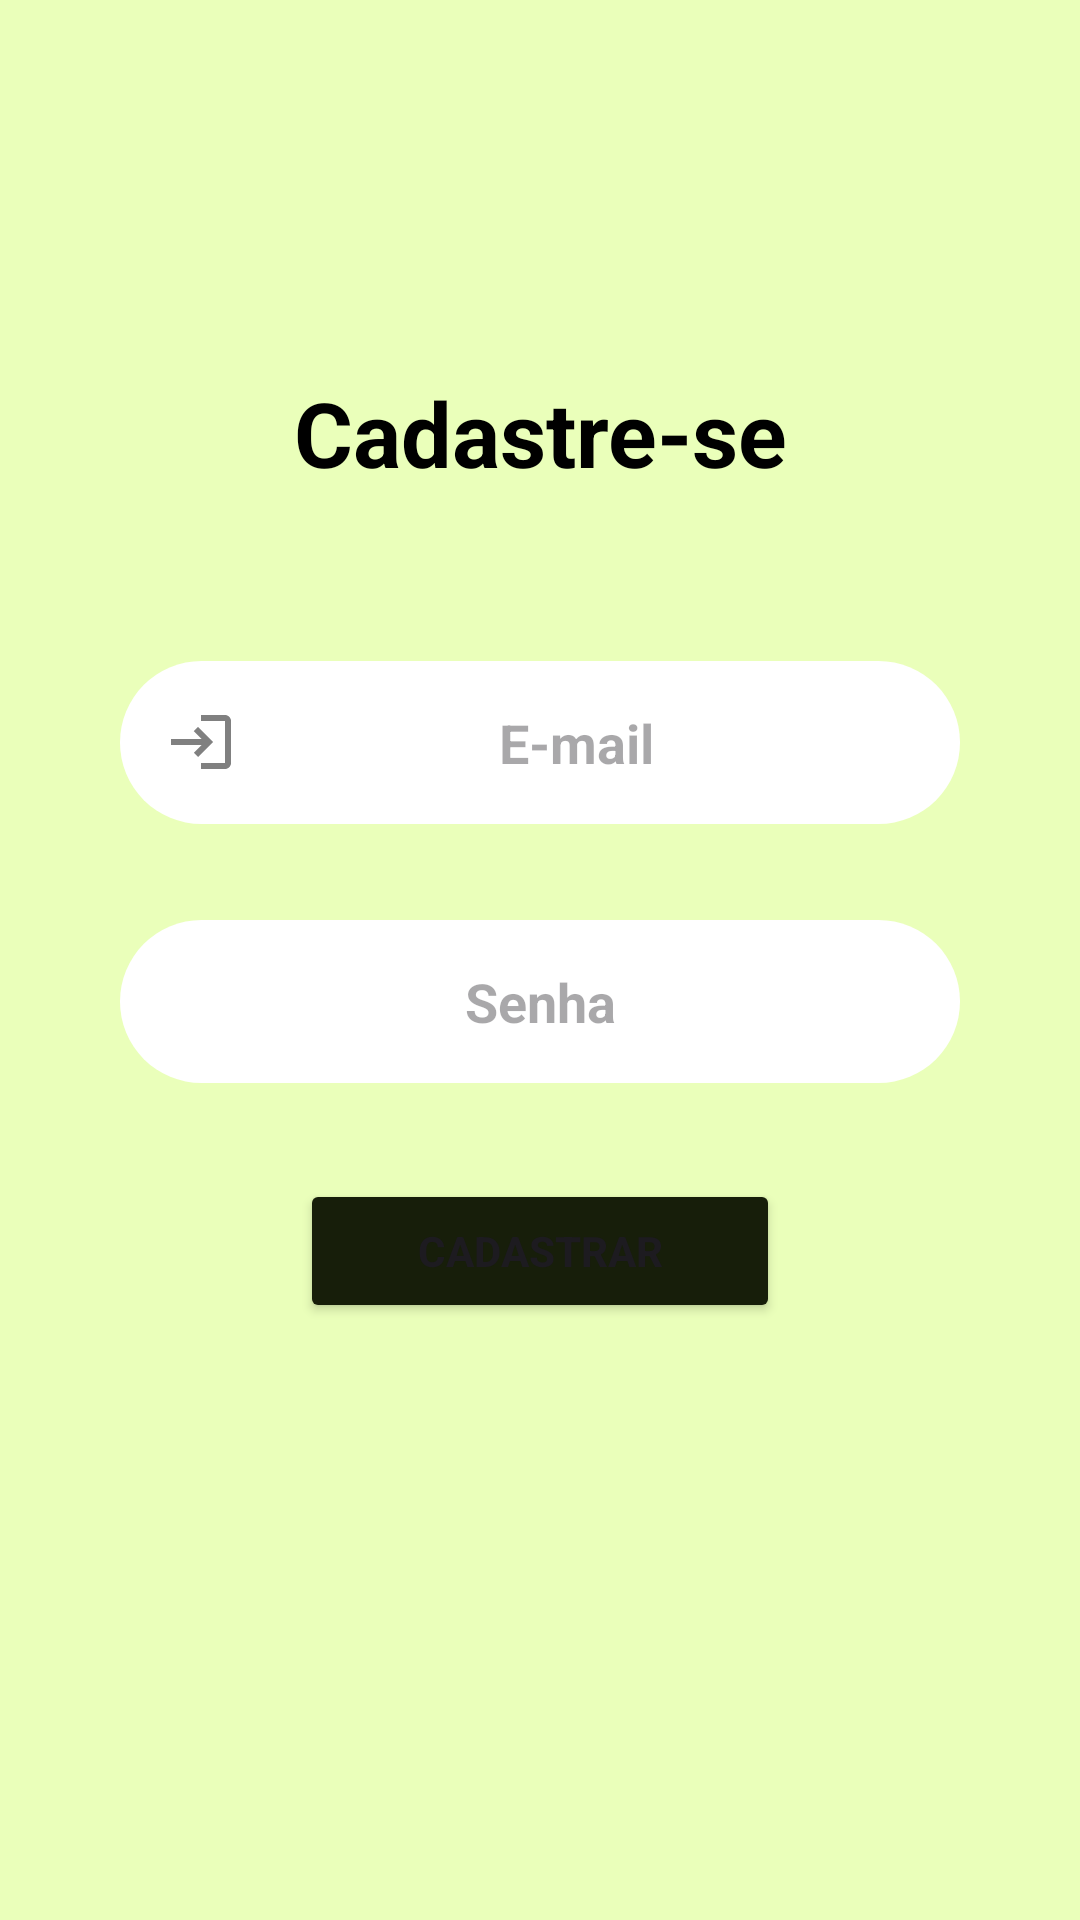

Layout XML and referenced resources for this Android screen:
<!-- AndroidManifest.xml: application theme Theme.BitcoinPrice -->
<!-- res/layout/activity_sing_up_screen.xml -->
<?xml version="1.0" encoding="utf-8"?>
<androidx.constraintlayout.widget.ConstraintLayout xmlns:android="http://schemas.android.com/apk/res/android"
    xmlns:app="http://schemas.android.com/apk/res-auto"
    xmlns:tools="http://schemas.android.com/tools"
    android:layout_width="match_parent"
    android:layout_height="match_parent"
    android:background="@color/md_theme_light_primary"
    tools:context=".presentation.ui.SingUpScreen">

    <TextView
        android:id="@+id/textView2"
        android:layout_width="match_parent"
        android:layout_height="wrap_content"
        android:layout_marginTop="124dp"
        android:text="Cadastre-se"
        android:textAlignment="center"
        android:textColor="@color/md_theme_light_scrim"
        android:textSize="30dp"
        android:textStyle="bold"
        app:layout_constraintTop_toTopOf="parent"
        tools:layout_editor_absoluteX="0dp" />

    <EditText
        android:id="@+id/edt_email_registration"
        android:layout_width="match_parent"
        android:layout_height="wrap_content"
        android:layout_marginTop="56dp"
        android:background="@drawable/rounded_border"
        android:drawableStart="@drawable/baseline_login_24"
        android:layout_marginEnd="40dp"
        android:layout_marginStart="40dp"
        android:gravity="center"
        android:hint="E-mail"
        android:inputType="text"
        android:maxLines="1"
        android:padding="15dp"
        android:textStyle="bold"
        app:layout_constraintTop_toBottomOf="@+id/textView2"
        tools:layout_editor_absoluteX="0dp" />

    <EditText
        android:id="@+id/edt_password_registration"
        android:layout_width="match_parent"
        android:layout_height="wrap_content"
        android:layout_marginTop="32dp"
        android:layout_marginEnd="40dp"
        android:layout_marginStart="40dp"
        android:background="@drawable/rounded_border"
        android:drawableStart="@drawable/baseline_password_24"
        android:gravity="center"
        android:hint="Senha"
        android:inputType="textPassword"
        android:maxLines="1"
        android:padding="15dp"
        android:textStyle="bold"
        app:layout_constraintTop_toBottomOf="@+id/edt_email_registration"
        tools:layout_editor_absoluteX="0dp" />

    <Button
        android:id="@+id/buttom_registration"
        android:layout_width="match_parent"
        android:layout_height="wrap_content"
        android:layout_marginEnd="100dp"
        android:layout_marginStart="100dp"
        android:layout_marginTop="32dp"
        android:backgroundTint="@color/md_theme_light_onSecondaryContainer"
        android:text="CADASTRAR"
        android:textStyle="bold"
        app:layout_constraintTop_toBottomOf="@+id/edt_password_registration"
        tools:layout_editor_absoluteX="110dp" />


</androidx.constraintlayout.widget.ConstraintLayout>
<!-- resources referenced by this layout -->
<resources>
  <color name="md_theme_light_onSecondaryContainer">#171E0A</color>
  <color name="md_theme_light_primary">#EAFFBA</color>
  <color name="md_theme_light_scrim">#000000</color>
  <!-- drawable baseline_login_24 (drawable) -->
  <vector android:alpha="0.5" android:autoMirrored="true"
      android:height="24dp" android:tint="#000000"
      android:viewportHeight="24" android:viewportWidth="24"
      android:width="24dp" xmlns:android="http://schemas.android.com/apk/res/android">
      <path android:fillColor="@android:color/white" android:pathData="M11,7L9.6,8.4l2.6,2.6H2v2h10.2l-2.6,2.6L11,17l5,-5L11,7zM20,19h-8v2h8c1.1,0 2,-0.9 2,-2V5c0,-1.1 -0.9,-2 -2,-2h-8v2h8V19z"/>
  </vector>
  <!-- drawable rounded_border (drawable) -->
  <?xml version="1.0" encoding="utf-8"?>
  <shape xmlns:android="http://schemas.android.com/apk/res/android" android:shape="rectangle">
      <solid android:color="#FFFFFF" /> 
      <corners android:radius="50dp" /> 
  </shape>
  <style name="Theme.BitcoinPrice" parent="Base.Theme.BitcoinPrice" />
  <color name="md_theme_light_onPrimary">#EAFFBA</color>
  <color name="md_theme_light_primaryContainer">#CCEF85</color>
  <color name="md_theme_light_onPrimaryContainer">#141F00</color>
  <color name="md_theme_light_secondary">#596148</color>
  <color name="md_theme_light_onSecondary">#FFFFFF</color>
  <color name="md_theme_light_secondaryContainer">#DEE6C6</color>
  <color name="md_theme_light_tertiary">#2F6B26</color>
  <color name="md_theme_light_onTertiary">#FFFFFF</color>
  <color name="md_theme_light_tertiaryContainer">#B0F49E</color>
  <color name="md_theme_light_onTertiaryContainer">#002200</color>
  <color name="md_theme_light_error">#BA1A1A</color>
  <color name="md_theme_light_errorContainer">#FFDAD6</color>
  <color name="md_theme_light_onError">#FFFFFF</color>
  <color name="md_theme_light_onErrorContainer">#410002</color>
  <color name="md_theme_light_background">#FEFCF4</color>
  <color name="md_theme_light_onBackground">#1B1C17</color>
  <color name="md_theme_light_surface">#FEFCF4</color>
  <color name="md_theme_light_onSurface">#1B1C17</color>
  <color name="md_theme_light_surfaceVariant">#E2E4D4</color>
  <color name="md_theme_light_onSurfaceVariant">#45483D</color>
  <color name="md_theme_light_outline">#76786B</color>
  <color name="md_theme_light_inverseOnSurface">#F2F1E9</color>
  <color name="md_theme_light_inverseSurface">#30312C</color>
  <color name="md_theme_light_inversePrimary">#B0D26C</color>
</resources>
